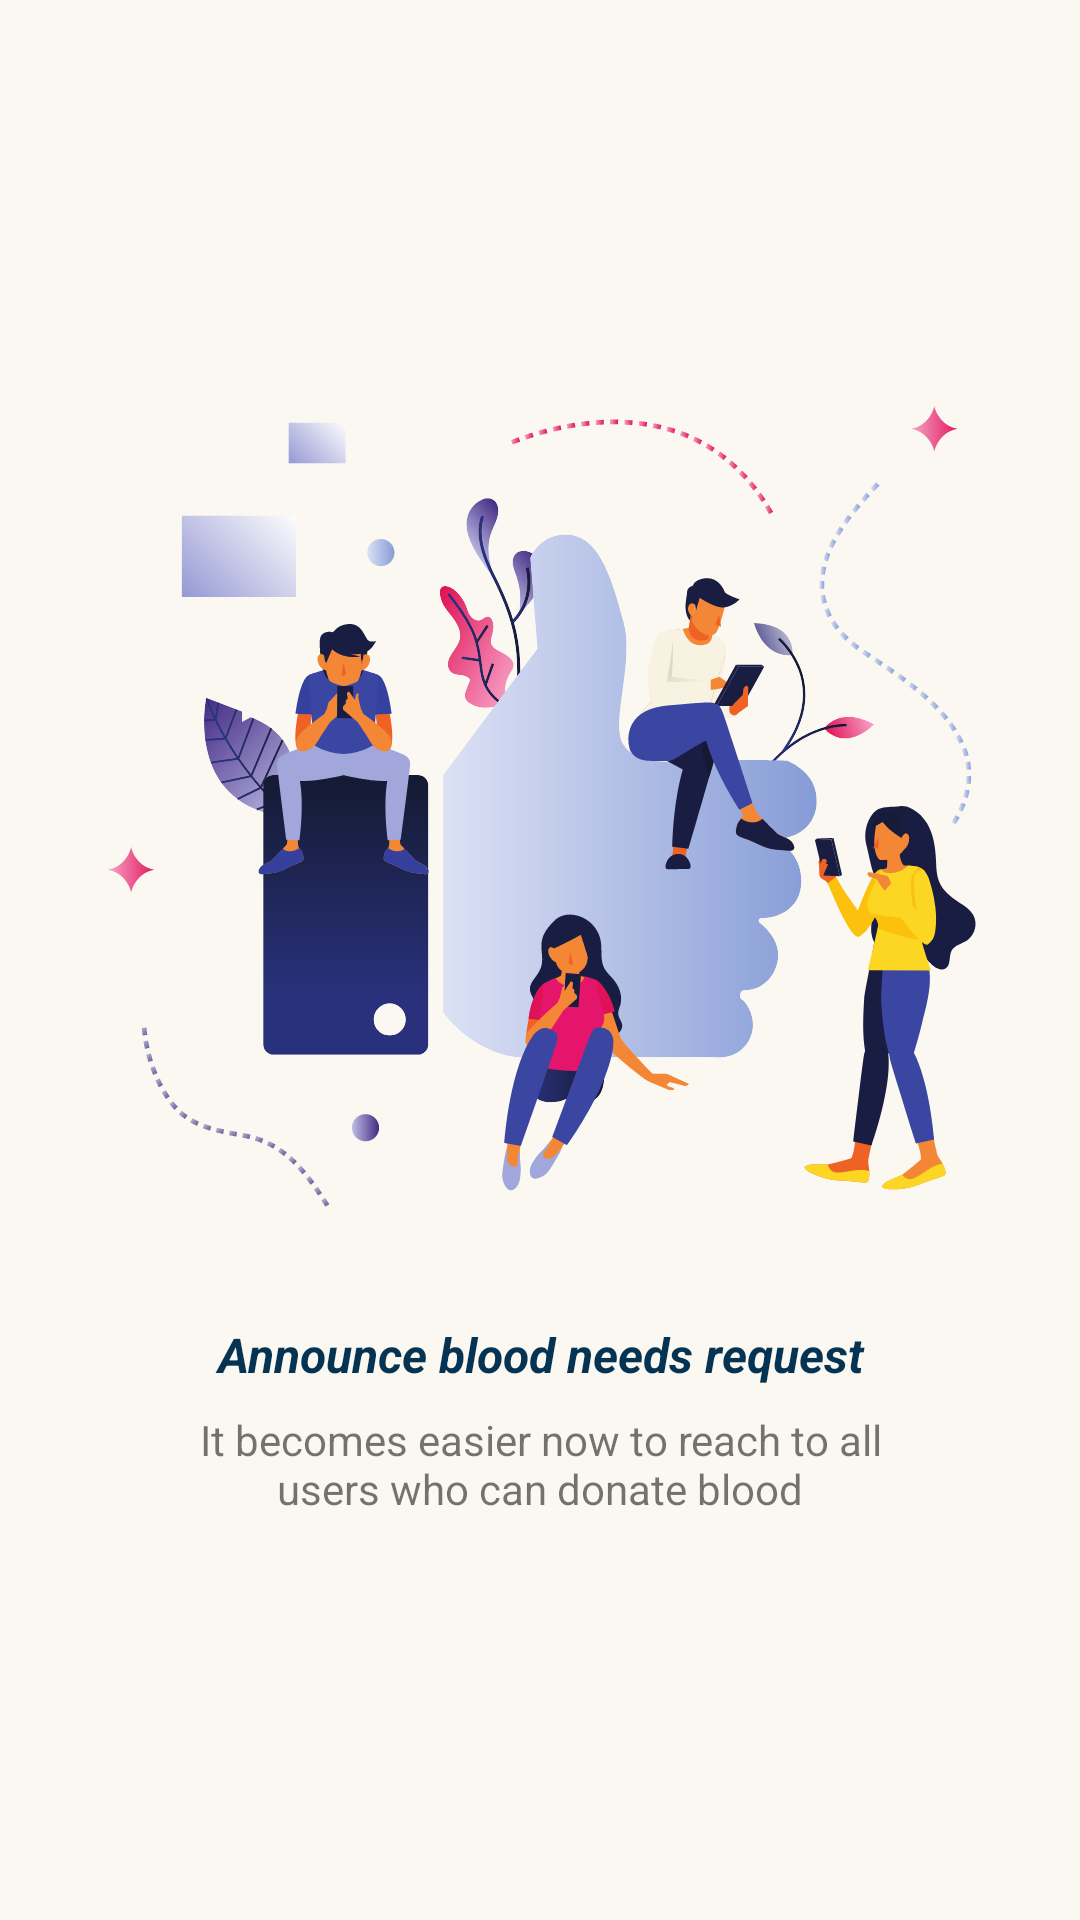

Write the Android layout XML for this screen, with the resource values it uses.
<!-- AndroidManifest.xml: application theme AppTheme -->
<!-- res/layout/splash2.xml -->
<?xml version="1.0" encoding="utf-8"?>
<androidx.constraintlayout.widget.ConstraintLayout
    xmlns:android="http://schemas.android.com/apk/res/android"
    xmlns:app="http://schemas.android.com/apk/res-auto"
    xmlns:tools="http://schemas.android.com/tools"
    android:layout_width="match_parent"
    android:layout_height="match_parent"
    android:background="@color/colorLight"
    android:padding="24dp">


    <TextView
        android:id="@+id/textView10"
        android:layout_width="wrap_content"
        android:layout_height="wrap_content"
        android:drawableTop="@drawable/ic_splash2"
        android:gravity="center"
        android:text="@string/announce_blood_needs_request"
        android:textColor="@color/colorPrimaryDark"
        android:textSize="16sp"
        android:textStyle="bold|italic"
        app:layout_constraintBottom_toBottomOf="parent"
        app:layout_constraintEnd_toEndOf="parent"
        app:layout_constraintHorizontal_bias="0.495"
        app:layout_constraintStart_toStartOf="parent"
        app:layout_constraintTop_toTopOf="parent"
        app:layout_constraintVertical_bias="0.3" />

    <TextView
        android:id="@+id/textView11"
        android:layout_width="wrap_content"
        android:layout_height="wrap_content"
        android:layout_marginStart="24dp"
        android:layout_marginLeft="24dp"
        android:layout_marginTop="8dp"
        android:layout_marginEnd="24dp"
        android:layout_marginRight="24dp"
        android:gravity="center"
        android:paddingLeft="32dp"
        android:paddingRight="32dp"
        android:text="@string/it_becomes_easier_now_to_reach_to_all_users_who_can_donate_blood"
        app:layout_constraintEnd_toEndOf="parent"
        app:layout_constraintStart_toStartOf="parent"
        app:layout_constraintTop_toBottomOf="@+id/textView10" />
</androidx.constraintlayout.widget.ConstraintLayout>
<!-- resources referenced by this layout -->
<resources>
  <color name="colorLight">#FAF8F0</color>
  <color name="colorPrimaryDark">#043353</color>
  <!-- drawable ic_splash2: vector/xml drawable (drawable, 136919 chars, omitted) -->
  <string name="announce_blood_needs_request">Announce blood needs request</string>
  <string name="it_becomes_easier_now_to_reach_to_all_users_who_can_donate_blood">It becomes easier now to reach to all users who can donate blood</string>
  <style name="AppTheme" parent="Theme.AppCompat.Light.NoActionBar">
          
          <item name="colorPrimary">@color/colorPrimary</item>
          <item name="colorPrimaryDark">@color/colorPrimaryDark</item>
          <item name="colorAccent">@color/colorAccent</item>
      </style>
  <color name="colorPrimary">#E44652</color>
  <color name="colorAccent">#CC656D</color>
</resources>
